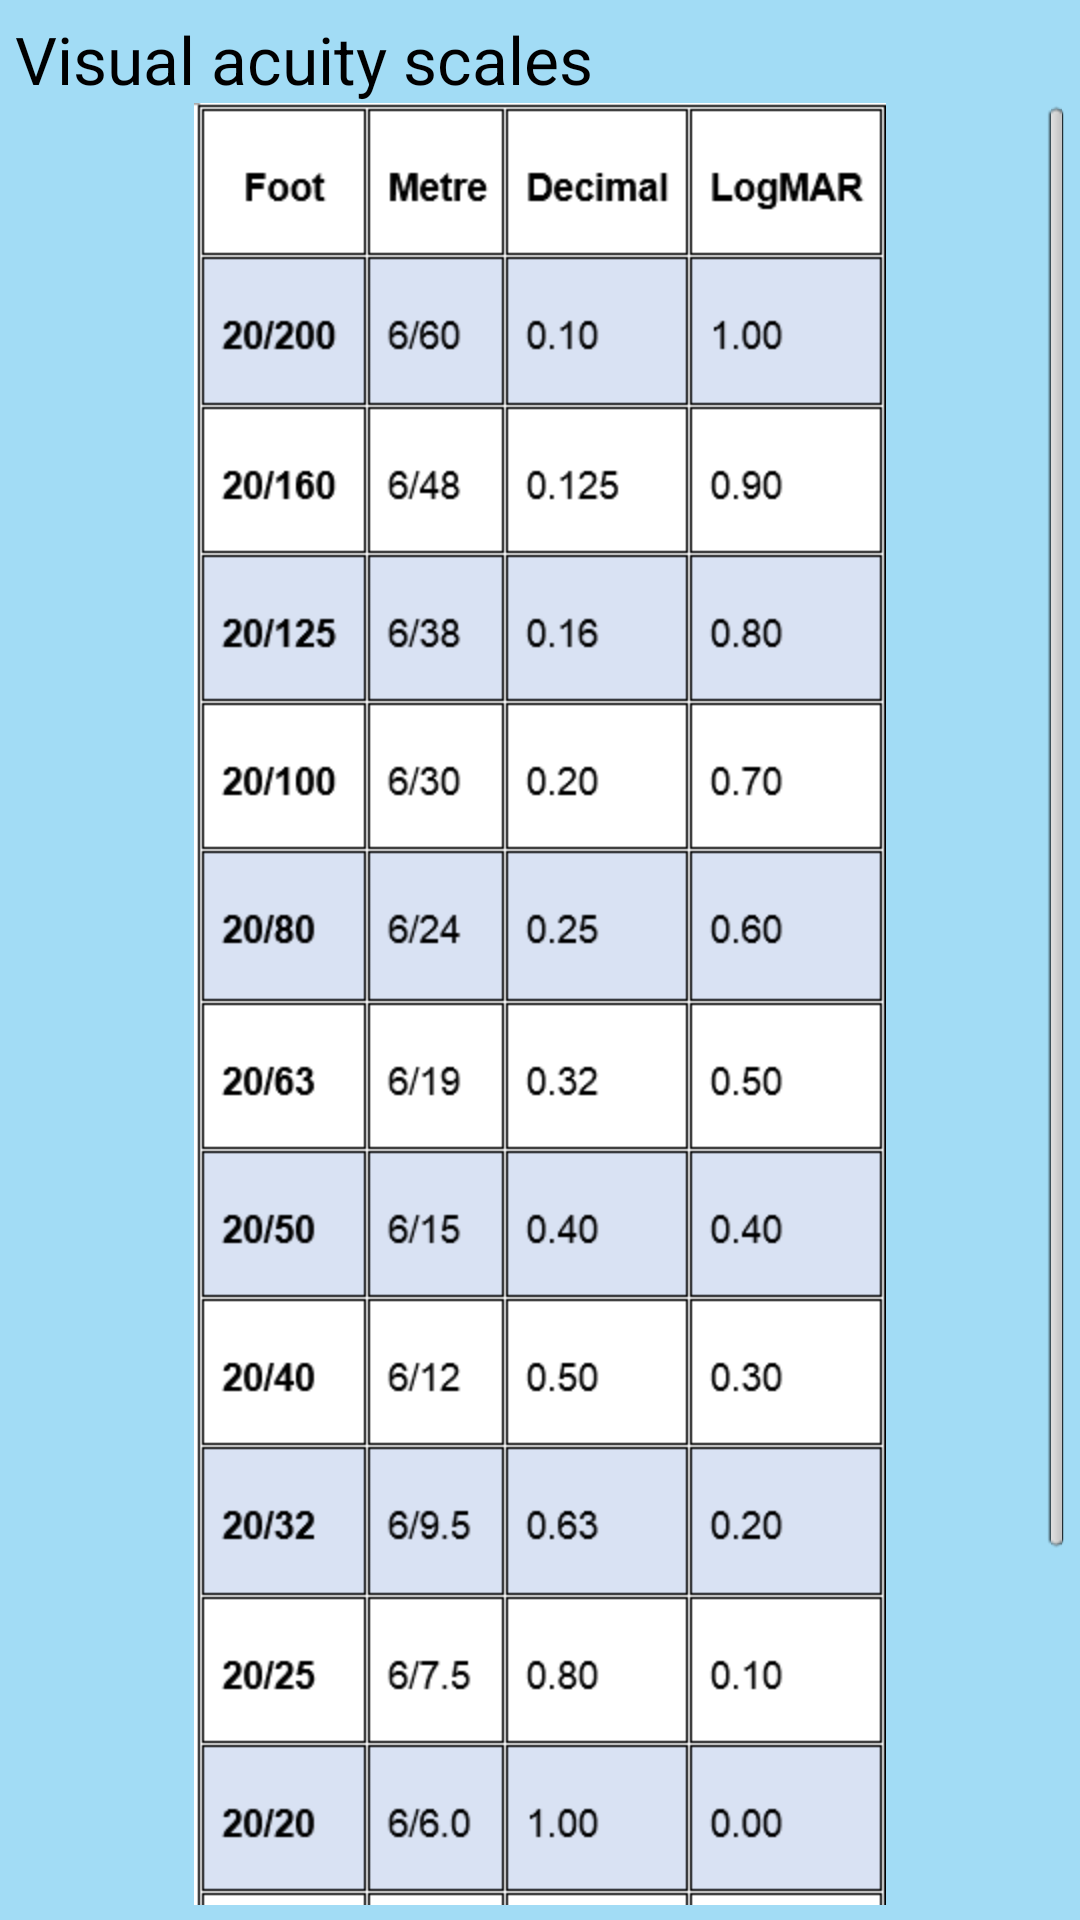

Write the Android layout XML for this screen, with the resource values it uses.
<!-- AndroidManifest.xml: application theme Theme.Light.NoTitleBar.Workaround -->
<!-- res/layout/visual_acuity_scales.xml -->
<?xml version="1.0" encoding="UTF-8"?>
<LinearLayout xmlns:android="http://schemas.android.com/apk/res/android"
    android:id="@+id/LinearLayout1"
    android:layout_width="fill_parent"
    android:layout_height="fill_parent"
    android:orientation="vertical"
    android:padding="5dp"
    android:background="#A2DCF5" >

    <TextView
        android:id="@+id/textView1"
        android:layout_width="wrap_content"
        android:layout_height="wrap_content"
        android:text="Visual acuity scales"
        android:gravity="center"
        android:textAppearance="?android:attr/textAppearanceLarge" />
  <ScrollView
        android:id="@+id/scrollView1"
        android:layout_width="match_parent"
        android:layout_height="wrap_content" >
    <ImageView
        android:id="@+id/imageView1"
        android:layout_width="match_parent"
        android:layout_height="wrap_content"
        android:src="@drawable/table1" />

    </ScrollView>

</LinearLayout>
<!-- resources referenced by this layout -->
<resources>
  <!-- drawable table1: png bitmap (drawable-hdpi, 30687 bytes) -->
  <style name="Theme.Light.NoTitleBar.Workaround" parent="@android:style/Theme.Light.NoTitleBar">
  		<item name="android:autoCompleteTextViewStyle">@style/AutoCompleteTextViewLight</item>
  		<item name="android:dropDownItemStyle">@style/Widget.DropDownItemLight</item>
  	</style>
  <style name="AutoCompleteTextViewLight" parent="@android:style/Widget.AutoCompleteTextView">
  		<item name="android:textColor">@android:color/primary_text_light</item>
  	</style>
  <style name="Widget.DropDownItemLight" parent="@android:style/Widget.DropDownItem">
  		<item name="android:textColor">@android:color/primary_text_light</item>
  	</style>
</resources>
